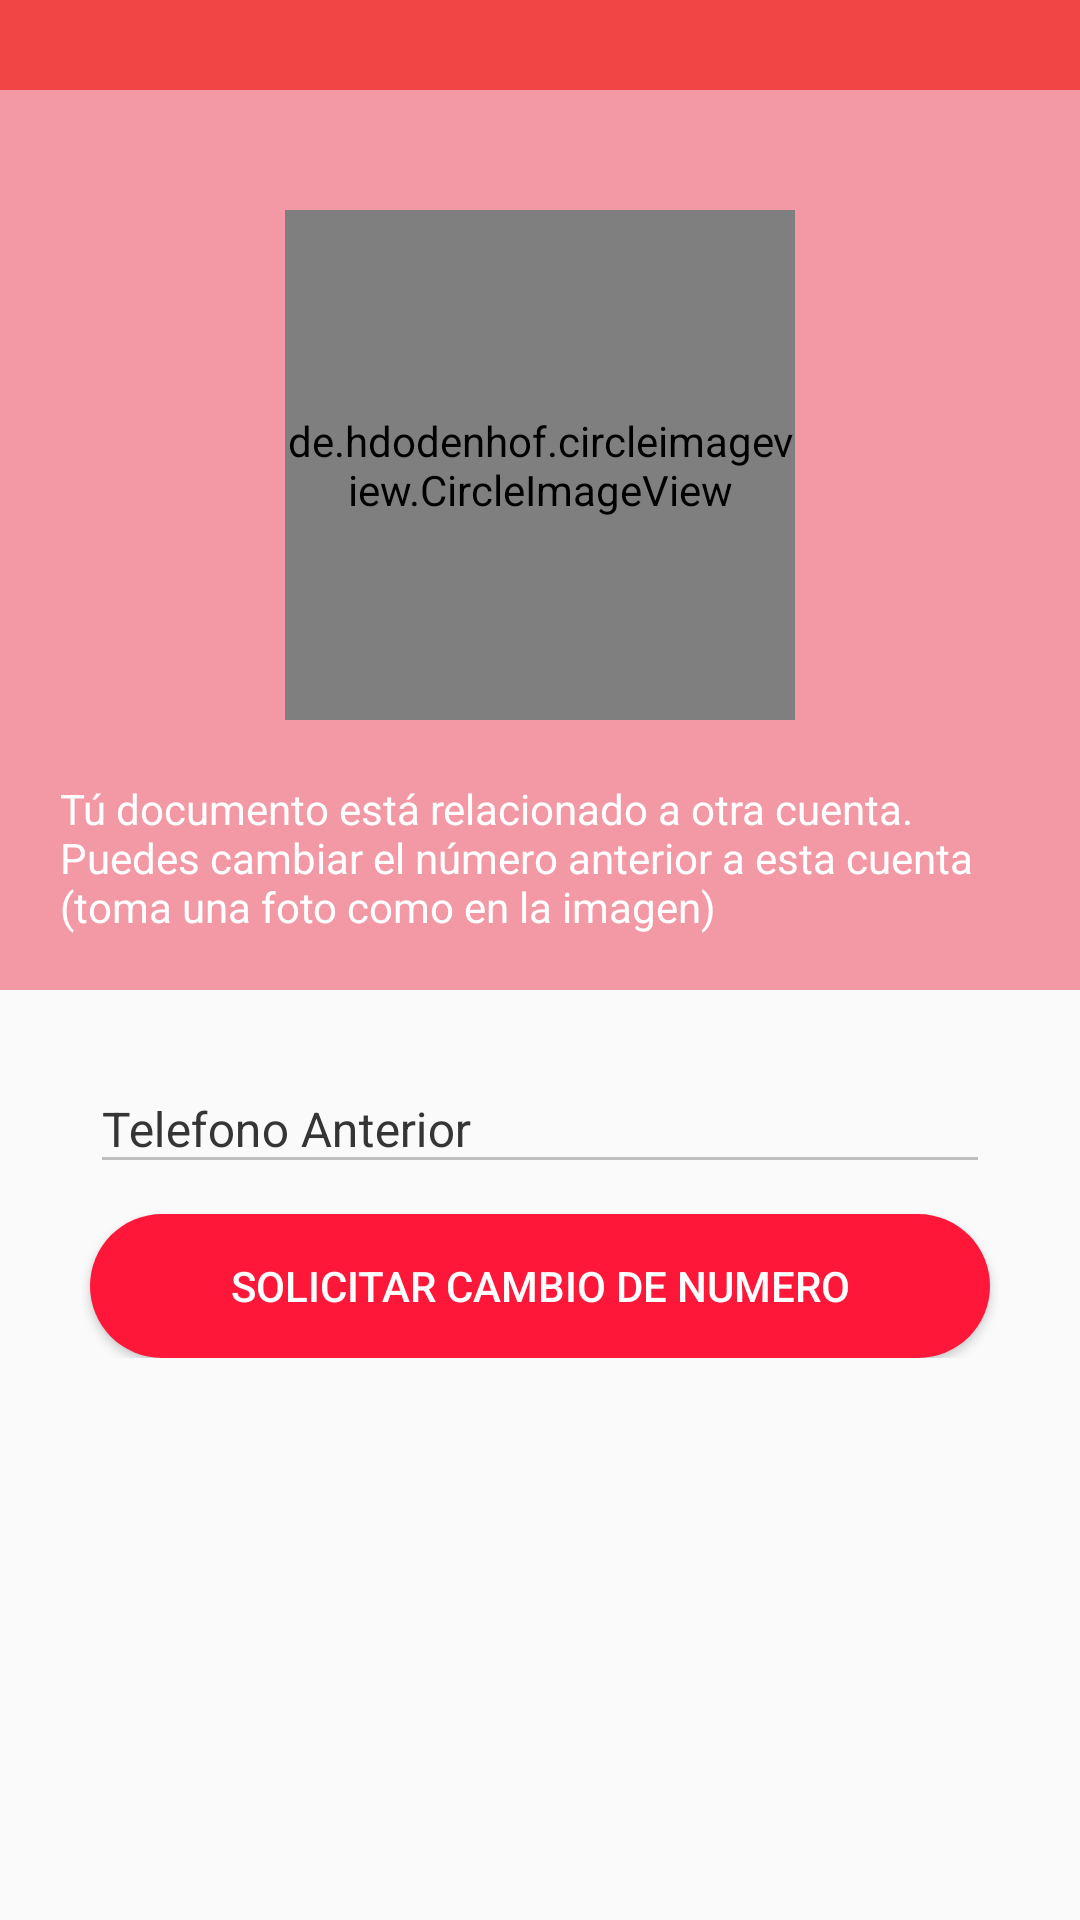

Android layout source for this screen:
<!-- AndroidManifest.xml: application theme Theme.ToonsConductor -->
<!-- res/layout/activity_solicitud_cambio_numero.xml -->
<?xml version="1.0" encoding="utf-8"?>
<androidx.constraintlayout.widget.ConstraintLayout xmlns:android="http://schemas.android.com/apk/res/android"
    xmlns:app="http://schemas.android.com/apk/res-auto"
    xmlns:tools="http://schemas.android.com/tools"
    android:layout_width="match_parent"
    android:layout_height="match_parent"
    tools:context=".activitys.solicitudCambioNumero.SolicitudCambioNumero">

    <com.google.android.material.appbar.AppBarLayout
        android:layout_width="match_parent"
        android:layout_height="wrap_content"
        tools:ignore="MissingConstraints">

        <androidx.appcompat.widget.Toolbar
            android:id="@+id/toolbar"
            android:layout_width="match_parent"
            android:layout_height="wrap_content" />
    </com.google.android.material.appbar.AppBarLayout>

    <ScrollView
        android:layout_width="match_parent"
        android:layout_height="match_parent">

        <LinearLayout
            android:layout_width="match_parent"
            android:layout_height="match_parent"
            android:orientation="vertical">

            <FrameLayout
                android:layout_width="match_parent"
                android:layout_height="300dp"
                android:layout_marginTop="30dp"
                tools:ignore="ExtraText">

                <View

                    android:layout_width="match_parent"
                    android:layout_height="match_parent"
                    android:background="@color/red_claro" />


                <de.hdodenhof.circleimageview.CircleImageView
                    android:id="@+id/circleImageProfile"
                    android:layout_width="170dp"
                    android:layout_height="170dp"
                    android:layout_gravity="bottom|center"
                    android:layout_marginBottom="90dp"
                    android:src="@drawable/validacion_identidad"
                    app:civ_border_color="@color/white"
                    app:civ_border_width="3dp" />

                <TextView
                    android:layout_width="match_parent"
                    android:layout_height="wrap_content"
                    android:layout_marginTop="230dp"
                    android:layout_marginStart="20dp"
                    android:layout_marginEnd="20dp"
                    android:textColor="@color/white"
                    android:text="Tú documento está relacionado a otra cuenta. Puedes cambiar el número anterior a esta cuenta (toma una foto como en la imagen)"></TextView>
            </FrameLayout>

            <LinearLayout
                android:layout_width="match_parent"
                android:layout_height="match_parent"
                android:orientation="vertical"
                app:layout_behavior="@string/appbar_scrolling_view_behavior">

                <com.google.android.material.textfield.TextInputLayout
                    style="@style/EditTextGrey"
                    android:layout_width="match_parent"
                    android:layout_height="wrap_content"
                    android:layout_marginLeft="30dp"
                    android:layout_marginTop="15dp"
                    android:layout_marginRight="30dp"
                    app:hintTextColor="@color/grey_dark"
                    app:startIconDrawable="@drawable/ic_telefono_blanco24"
                    app:startIconTint="@color/grey_dark">

                    <com.google.android.material.textfield.TextInputEditText
                        android:id="@+id/textFieldName"
                        android:layout_width="match_parent"
                        android:layout_height="wrap_content"
                        android:hint="Telefono Anterior"
                        android:inputType="phone"
                        android:textColor="@color/grey_dark"
                        android:textColorHint="@color/grey_dark"
                        android:textSize="16sp" />

                </com.google.android.material.textfield.TextInputLayout>


                <LinearLayout
                    android:layout_width="match_parent"
                    android:layout_height="match_parent"
                    android:layout_marginLeft="30dp"
                    android:layout_marginRight="30dp"
                    android:orientation="horizontal">





                </LinearLayout>




            </LinearLayout>

            <Button
                android:id="@+id/btnUpdate"
                android:layout_width="match_parent"
                android:layout_height="wrap_content"
                android:layout_marginLeft="30dp"
                android:layout_marginTop="10dp"
                android:layout_marginRight="30dp"
                android:background="@drawable/rounded_button"
                android:text="Solicitar cambio de numero"
                android:textColor="@color/white" />

        </LinearLayout>
    </ScrollView>



</androidx.constraintlayout.widget.ConstraintLayout>
<!-- resources referenced by this layout -->
<resources>
  <color name="grey_dark">#353535</color>
  <color name="red_claro">#F398A5</color>
  <color name="white">#FFFFFFFF</color>
  <!-- drawable rounded_button (drawable) -->
  <?xml version="1.0" encoding="utf-8"?>
  <shape
      xmlns:android="http://schemas.android.com/apk/res/android">
  
      <corners android:radius="50dp" />
      <solid android:color="@color/red" />
  
  </shape>
  <!-- drawable validacion_identidad: png bitmap (drawable, 30491 bytes) -->
  <style name="EditTextGrey" parent="TextAppearance.AppCompat">
          <item name="colorControlNormal">@color/grey_dark</item>
          <item name="colorControlActivated">@color/grey_dark</item>
          <item name="colorControlHighlight">@color/grey_dark</item>
          <item name="android:textColorHint">@color/grey_dark</item>
          <item name="colorAccent">@color/grey_dark</item>
          <item name="android:textColorPrimary">@color/grey_dark</item>
          <item name="colorSecondary">@color/grey_dark</item>
          <item name="colorOnPrimary">@color/grey_dark</item>
      </style>
  <style name="Theme.ToonsConductor" parent="Base.Theme.ToonsConductor" />
  <color name="red">#FF1739</color>
  <style name="Base.Theme.ToonsConductor" parent="Theme.AppCompat.Light.NoActionBar">
          
          <item name="colorPrimary">@color/rojo</item>
          <item name="colorPrimaryVariant">@color/white</item>
          <item name="colorOnPrimary">@color/white</item>
          
          <item name="colorSecondary">@color/black</item>
          <item name="colorSecondaryVariant">@color/rojo</item>
          <item name="colorOnSecondary">@color/black</item>
  
          <item name="android:statusBarColor">?attr/colorPrimary</item>
          <item name="colorControlNormal">@color/grey</item>
          <item name="colorControlActivated">@color/rojo</item>
          <item name="colorControlHighlight">@color/white</item>
          <item name="android:textColorHint">@color/white</item>
          <item name="android:progressBarStyle">@style/CustomProgressBar</item>
  
      </style>
  <color name="rojo">#EEF13737</color>
  <color name="black">#FF000000</color>
  <color name="grey">#BFBFBF</color>
  <style name="CustomProgressBar" parent="@android:style/Widget.ProgressBar">
          <item name="android:backgroundTint">@color/red</item>
      </style>
</resources>
